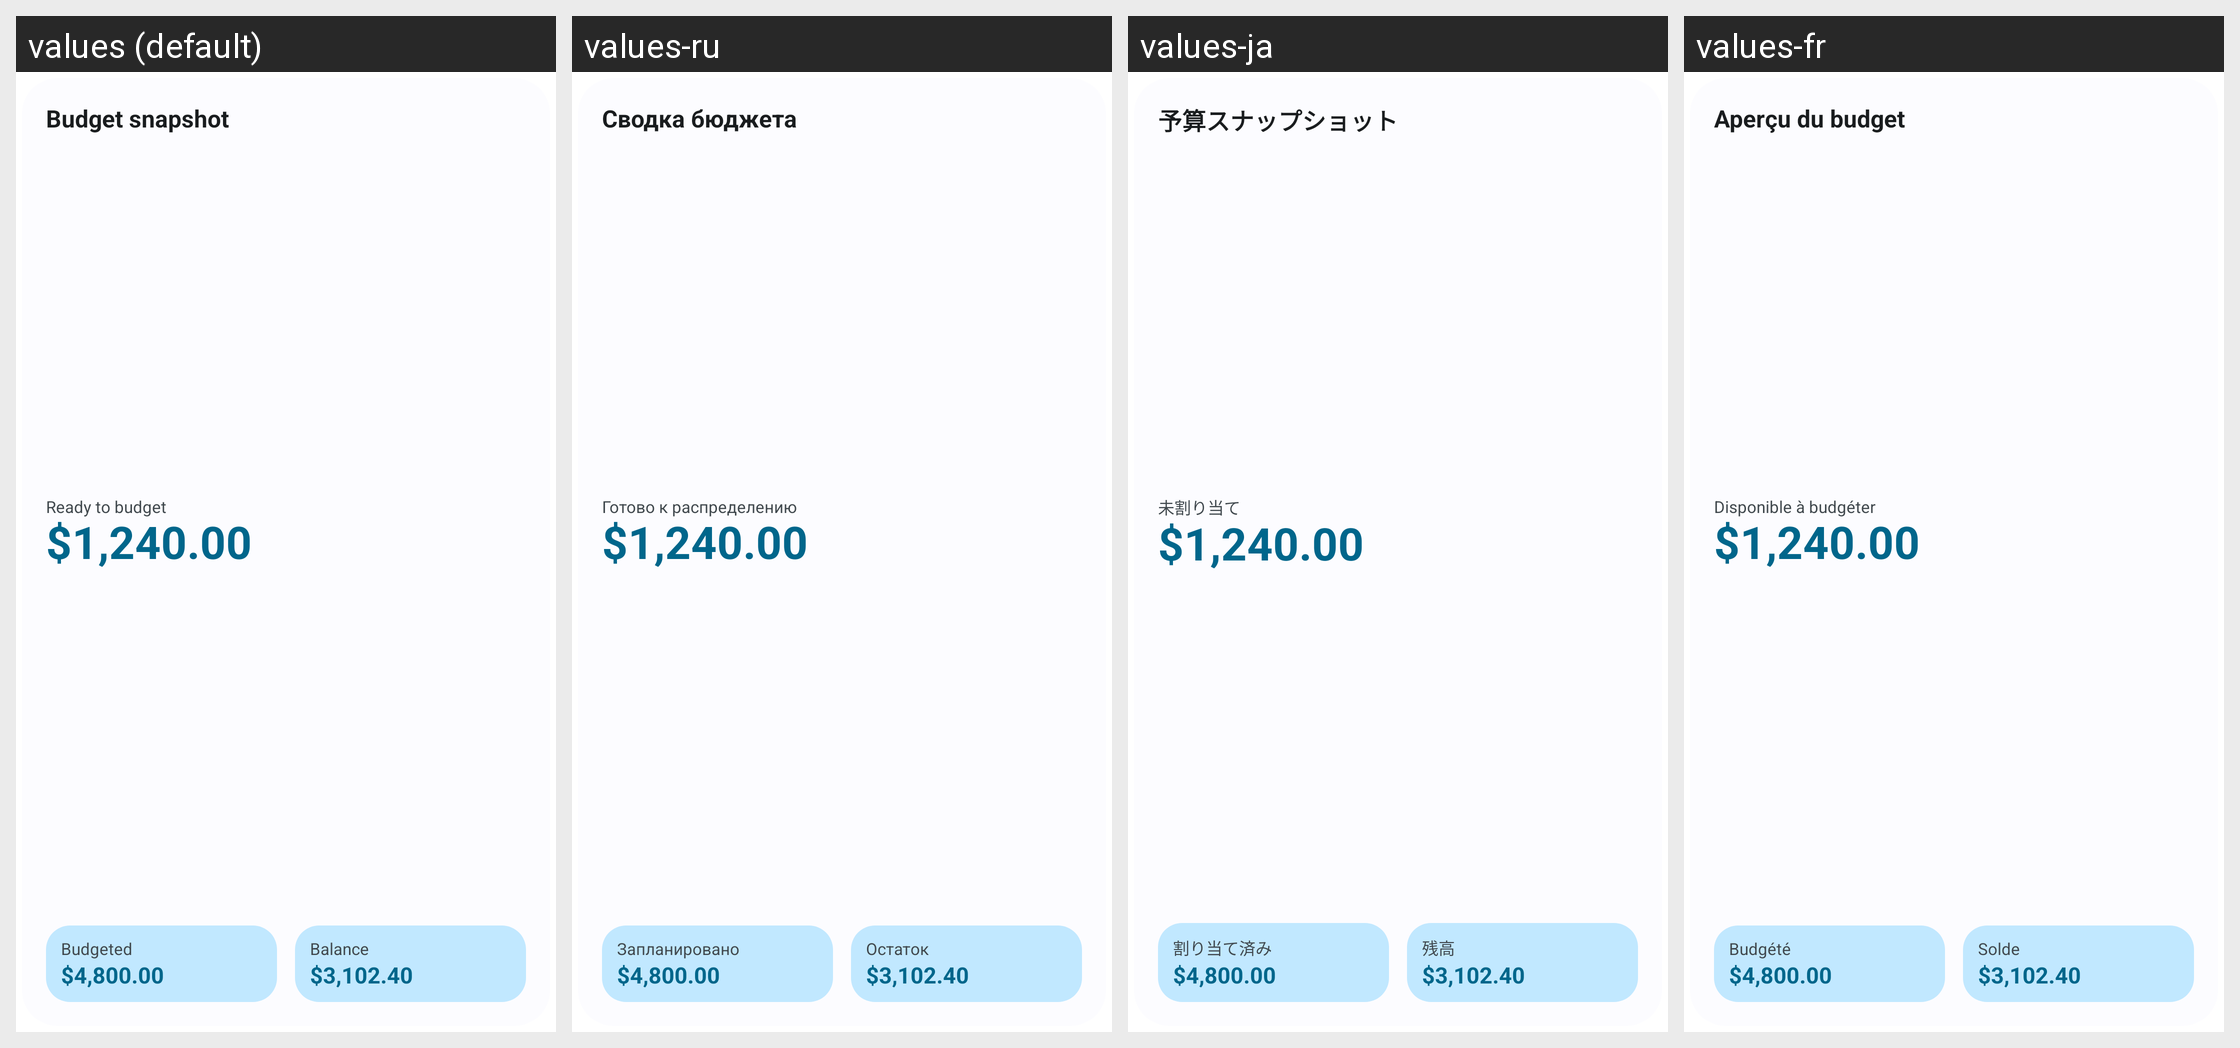

Strings drawn on this Android screen and how each of the app's shown locales translates them:
Android screen res/layout/widget_preview_budget_snapshot.xml rendered under 4 locales, left to right: values (default), values-ru, values-ja, values-fr. Device: Nexus 5 (rendered at 1080×1920; each locale shown at half size, 540×960, under a caption strip naming it); theme Theme.Actua.
Other locales in the repository, not shown: values-de, values-es, values-it, values-pt-rBR, values-zh-rCN.
Strings drawn on this screen, with the default value and each locale's value (text and hints the layout hard-codes, and strings that could not be matched under every locale, appear in the picture but are not listed):

widget_budget_snapshot
  values: Budget snapshot
  values-ru: Сводка бюджета
  values-ja: 予算スナップショット
  values-fr: Aperçu du budget

widget_ready
  values: Ready to budget
  values-ru: Готово к распределению
  values-ja: 未割り当て
  values-fr: Disponible à budgéter

widget_sample_amount_4
  values: $1,240.00
  values-ru: $1,240.00  [not translated; the default value is used]
  values-ja: $1,240.00  [not translated; the default value is used]
  values-fr: $1,240.00  [not translated; the default value is used]

widget_budgeted
  values: Budgeted
  values-ru: Запланировано
  values-ja: 割り当て済み
  values-fr: Budgété

widget_sample_amount_5
  values: $4,800.00
  values-ru: $4,800.00  [not translated; the default value is used]
  values-ja: $4,800.00  [not translated; the default value is used]
  values-fr: $4,800.00  [not translated; the default value is used]

widget_balance
  values: Balance
  values-ru: Остаток
  values-ja: 残高
  values-fr: Solde

widget_sample_amount_6
  values: $3,102.40
  values-ru: $3,102.40  [not translated; the default value is used]
  values-ja: $3,102.40  [not translated; the default value is used]
  values-fr: $3,102.40  [not translated; the default value is used]
